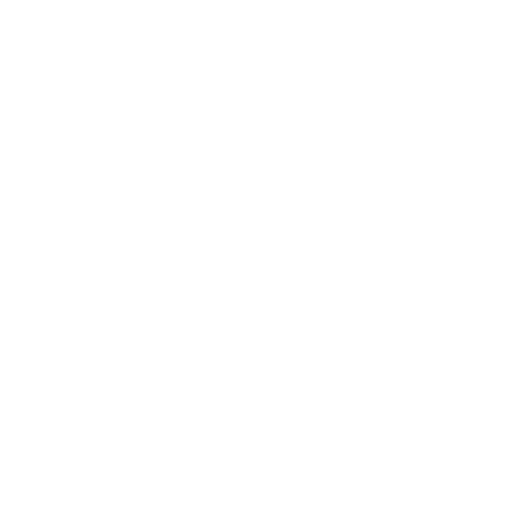
t = 0.00 s
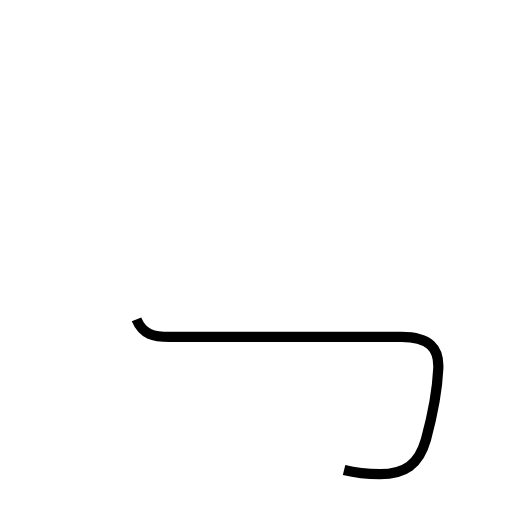
t = 1.47 s
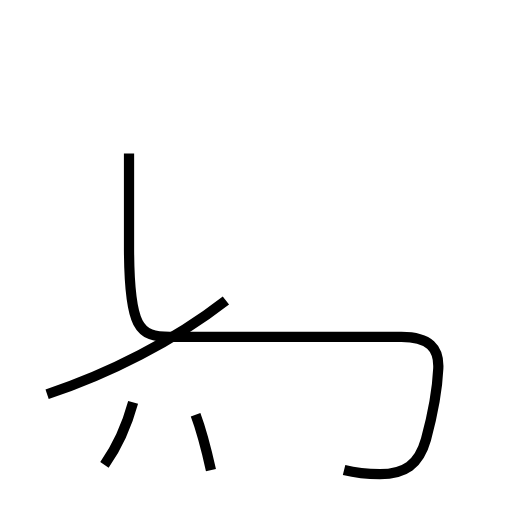
t = 2.92 s
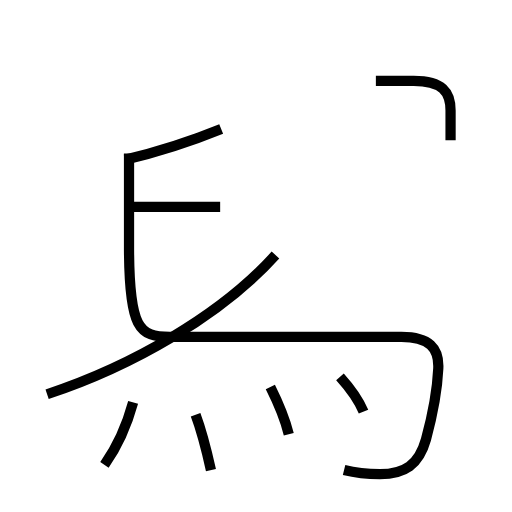
t = 4.30 s
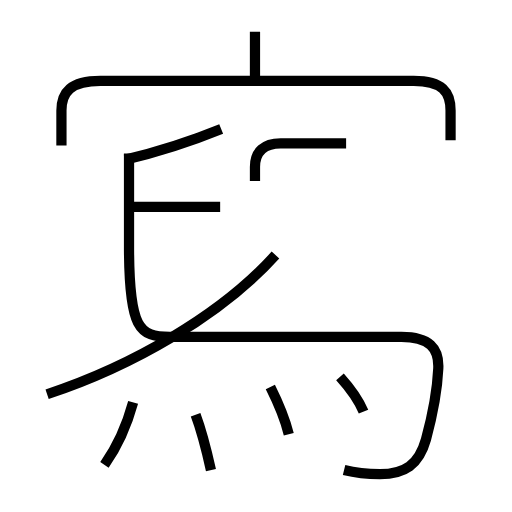
t = 5.87 s
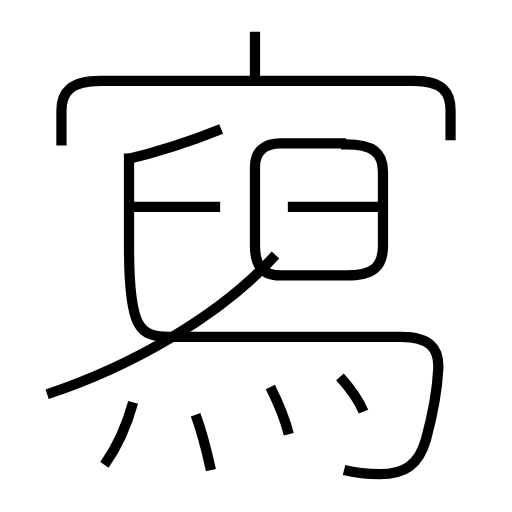
t = 7.19 s

The animated SVG that drew these frames (rendered in a browser with its animation timeline set to each time). Animation: 12 SMIL elements (animate=12); one cycle of 7.18 s.

<?xml version='1.0' encoding='utf-8'?>
<svg viewBox="0.0 -6.0 50.0 50.0" version="1.1" xmlns="http://www.w3.org/2000/svg"><rect x="-1000" y="-1000" width="2000" height="2000" stroke="white" fill="white" /><g style="fill:none;stroke:#000000;stroke-width:1"><path d="M 33.6 1.9 C 34.8 2.2 36.1 2.3 37.1 2.3 C 39.5 2.3 40.9 1.4 41.6 -1.1 C 42.2 -3.3 42.7 -5.8 42.8 -8.0 C 42.9 -10.0 41.9 -11.1 39.2 -11.1 L 16.6 -11.1 C 13.6 -11.1 12.6 -11.9 12.6 -19.9 L 12.6 -29.0 " transform="translate(0.0 38.0)" stroke-dasharray="65.11626000567904" stroke-dashoffset="65.11626000567904"><animate attributeName="stroke-dashoffset" from="65.11626000567904" to="0" dur="1.953487800170371s" begin="0s" fill="freeze" /></path><path d="M 10.2 1.4 C 11.4 -0.3 12.4 -2.5 13.0 -4.7 " transform="translate(0.0 38.0)" stroke-dasharray="6.7441229755066585" stroke-dashoffset="6.7441229755066585"><animate attributeName="stroke-dashoffset" from="6.7441229755066585" to="0" dur="0.20232368926519975s" begin="1.953487800170371s" fill="freeze" /></path><path d="M 20.6 1.9 C 20.2 0.1 19.7 -1.9 19.1 -3.5 " transform="translate(0.0 38.0)" stroke-dasharray="5.608752268242774" stroke-dashoffset="5.608752268242774"><animate attributeName="stroke-dashoffset" from="5.608752268242774" to="0" dur="0.1682625680472832s" begin="2.1558114894355707s" fill="freeze" /></path><path d="M 4.6 -5.5 C 12.8 -8.2 21.6 -13.2 26.9 -19.1 " transform="translate(0.0 38.0)" stroke-dasharray="26.386520332584745" stroke-dashoffset="26.386520332584745"><animate attributeName="stroke-dashoffset" from="26.386520332584745" to="0" dur="0.7915956099775423s" begin="2.324074057482854s" fill="freeze" /></path><path d="M 28.2 -1.6 C 27.8 -3.2 27.1 -4.8 26.4 -6.2 " transform="translate(0.0 38.0)" stroke-dasharray="4.949337379134785" stroke-dashoffset="4.949337379134785"><animate attributeName="stroke-dashoffset" from="4.949337379134785" to="0" dur="0.14848012137404354s" begin="3.1156696674603963s" fill="freeze" /></path><path d="M 35.5 -3.8 C 35.0 -5.0 34.1 -6.2 33.2 -7.2 " transform="translate(0.0 38.0)" stroke-dasharray="4.1234603086167425" stroke-dashoffset="4.1234603086167425"><animate attributeName="stroke-dashoffset" from="4.1234603086167425" to="0" dur="0.12370380925850227s" begin="3.2641497888344397s" fill="freeze" /></path><path d="M 21.5 -23.8 L 12.8 -23.8 " transform="translate(0.0 38.0)" stroke-dasharray="8.7" stroke-dashoffset="8.7"><animate attributeName="stroke-dashoffset" from="8.7" to="0" dur="0.26099999999999995s" begin="3.387853598092942s" fill="freeze" /></path><path d="M 12.2 -28.4 C 15.2 -29.1 18.4 -30.1 21.6 -31.4 " transform="translate(0.0 38.0)" stroke-dasharray="9.877072951413677" stroke-dashoffset="9.877072951413677"><animate attributeName="stroke-dashoffset" from="9.877072951413677" to="0" dur="0.2963121885424103s" begin="3.648853598092942s" fill="freeze" /></path><path d="M 44.0 -30.3 L 44.0 -33.2 C 44.0 -35.0 43.2 -36.1 40.4 -36.1 L 9.8 -36.1 C 6.9 -36.1 6.0 -35.0 6.0 -33.2 L 6.0 -29.8 " transform="translate(0.0 38.0)" stroke-dasharray="47.742827372135544" stroke-dashoffset="47.742827372135544"><animate attributeName="stroke-dashoffset" from="47.742827372135544" to="0" dur="1.4322848211640662s" begin="3.9451657866353527s" fill="freeze" /></path><path d="M 24.9 -36.2 L 24.9 -40.9 " transform="translate(0.0 38.0)" stroke-dasharray="4.699999999999996" stroke-dashoffset="4.699999999999996"><animate attributeName="stroke-dashoffset" from="4.699999999999996" to="0" dur="0.14099999999999988s" begin="5.377450607799419s" fill="freeze" /></path><path d="M 33.8 -30.0 L 27.4 -30.0 C 25.8 -30.0 24.9 -29.2 24.9 -27.7 L 24.9 -20.0 C 24.9 -17.9 25.8 -17.1 27.4 -17.1 L 33.8 -17.1 C 36.4 -17.1 37.4 -17.9 37.4 -20.0 L 37.4 -27.2 C 37.4 -29.1 36.4 -29.9 33.8 -29.9 Z " transform="translate(0.0 38.0)" stroke-dasharray="46.660824399664875" stroke-dashoffset="46.660824399664875"><animate attributeName="stroke-dashoffset" from="46.660824399664875" to="0" dur="1.3998247319899462s" begin="5.518450607799419s" fill="freeze" /></path><path d="M 37.0 -23.8 L 28.1 -23.8" transform="translate(0.0 38.0)" stroke-dasharray="8.899999999999999" stroke-dashoffset="8.899999999999999"><animate attributeName="stroke-dashoffset" from="8.899999999999999" to="0" dur="0.26699999999999996s" begin="6.918275339789366s" fill="freeze" /></path></g></svg>
